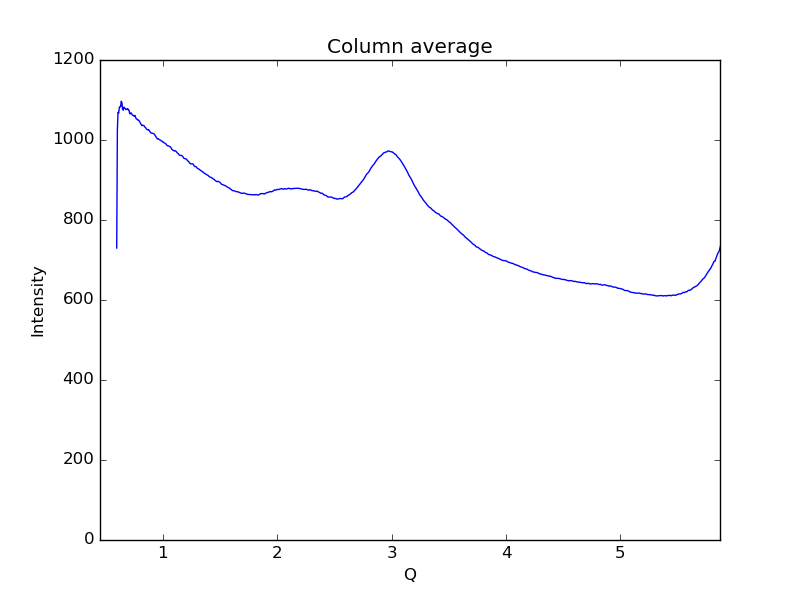

The file beside this chart, header and first rows:
0.59621693822088684, 729.965
0.6019, 1025
0.6075, 1069
0.6132, 1067
0.6189, 1081
0.6245, 1084
0.6302, 1083
0.6358, 1097
0.6415, 1094
0.6472, 1078
0.6528, 1075
0.6585, 1082
0.6641, 1080
0.6698, 1079
0.6755, 1076
0.6811, 1077
0.6868, 1077
0.6924, 1079
0.6981, 1075
0.7038, 1074
0.7094, 1066
0.7151, 1065
0.7207, 1068
0.7264, 1066
0.7321, 1063
0.7377, 1061
0.7434, 1062
0.749, 1059
0.7547, 1062
0.7603, 1058
0.766, 1053
0.7717, 1052
0.7773, 1051
0.783, 1049
0.7886, 1050
0.7943, 1047
0.8, 1044
0.8056, 1040
0.8113, 1039
0.8169, 1036
0.8226, 1037
0.8283, 1037
0.8339, 1036
0.8396, 1033
0.8452, 1032
0.8509, 1030
0.8566, 1027
0.8622, 1026
0.8679, 1025
0.8735, 1026
0.8792, 1024
0.8849, 1022
0.8905, 1019
0.8962, 1018
0.9018, 1017
0.9075, 1017
0.9132, 1017
0.9188, 1016
0.9245, 1015
0.9301, 1012
0.9358, 1010
... 939 more rows
